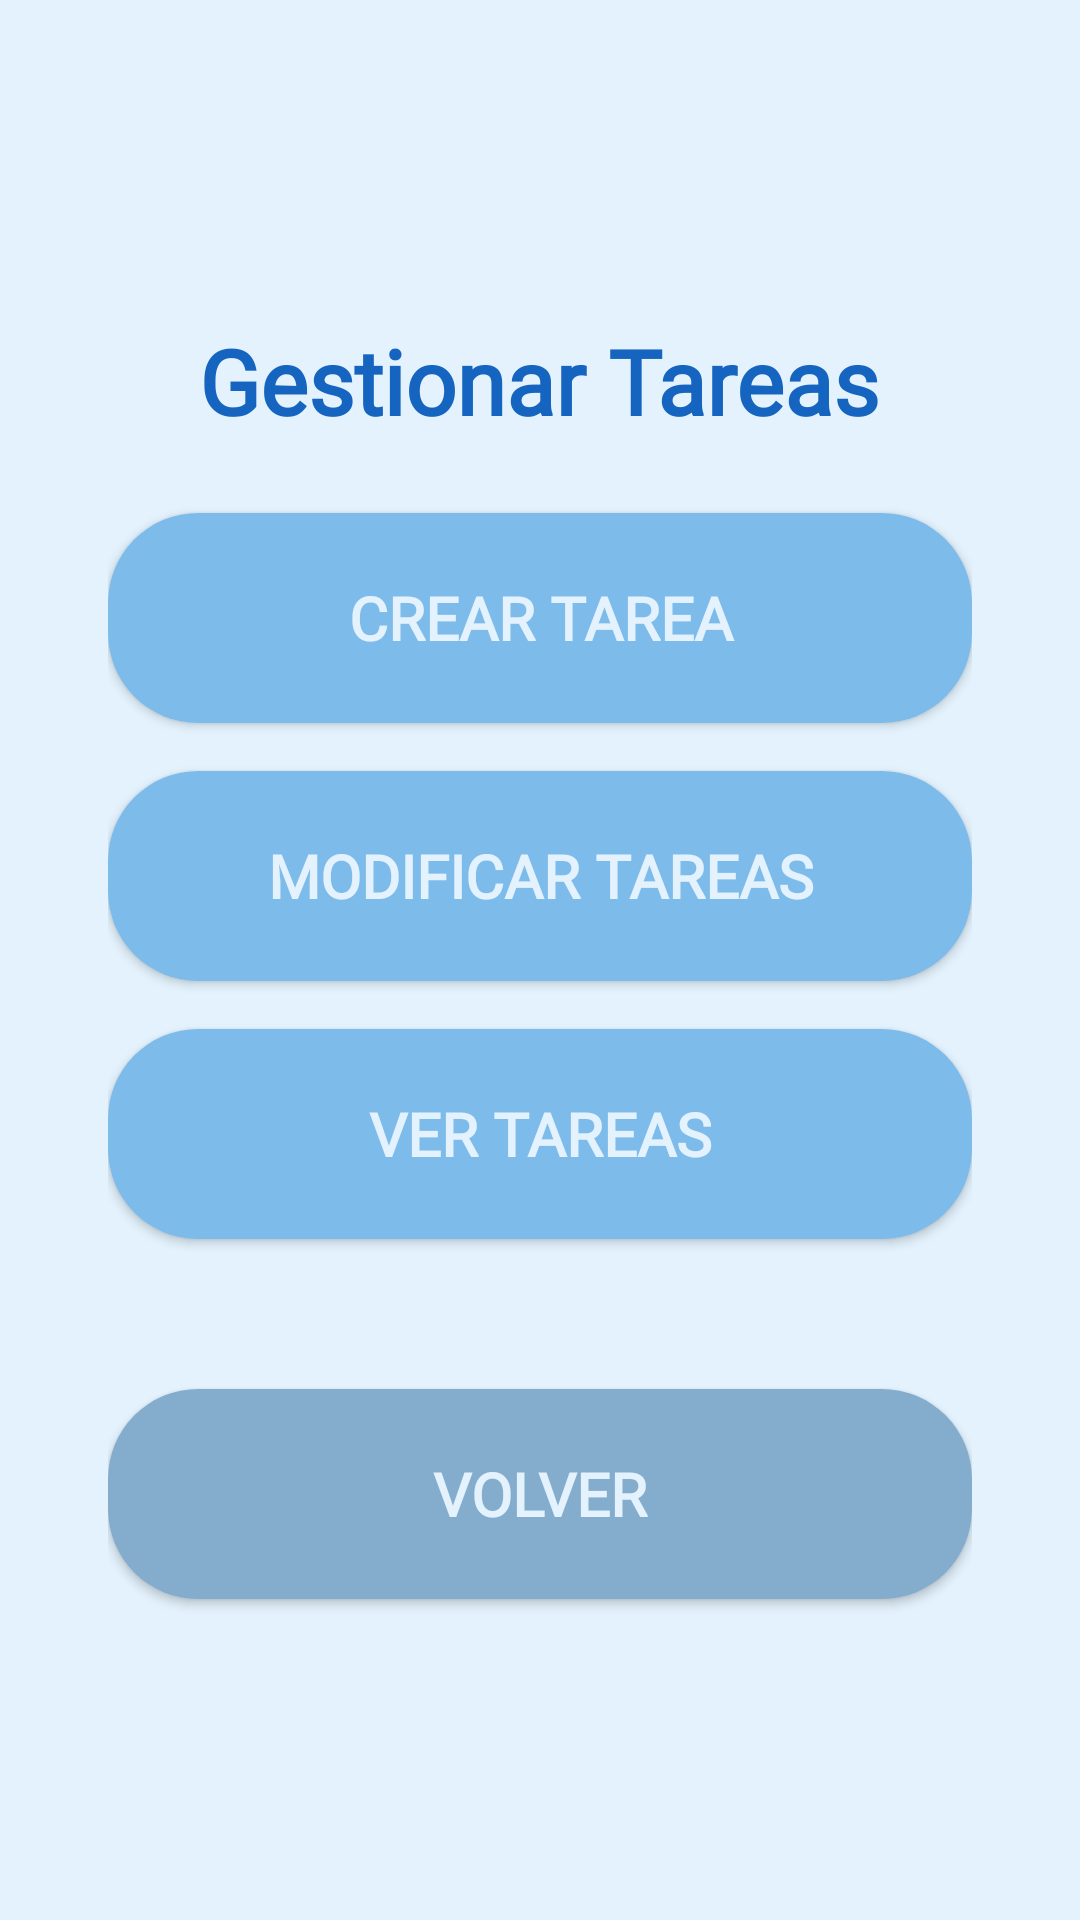

Layout XML and referenced resources for this Android screen:
<!-- AndroidManifest.xml: application theme Theme.GranAccess -->
<!-- res/layout/activity_gestion_tareas.xml -->
<LinearLayout xmlns:android="http://schemas.android.com/apk/res/android"
    android:layout_width="match_parent"
    android:layout_height="match_parent"
    android:orientation="vertical"
    android:padding="36dp"
    android:gravity="center"
    android:background="@color/softBlueBackground">

    <TextView
        android:layout_width="wrap_content"
        android:layout_height="wrap_content"
        android:text="Gestionar Tareas"
        android:fontFamily="@font/albert_sans"
        android:textColor="@color/deepBlueText"
        android:textSize="30sp"
        android:textStyle="bold"
        android:layout_marginBottom="24dp" />

    <Button
        android:id="@+id/btnCrearTarea"
        android:layout_width="match_parent"
        android:layout_height="70dp"
        android:text="Crear Tarea"
        android:background="@drawable/rounded_button"
        android:fontFamily="@font/albert_sans"
        android:textColor="@color/softBlueBackground"
        android:textSize="20sp"
        android:textStyle="bold"
        android:layout_marginBottom="16dp" />

    <Button
        android:id="@+id/btnModificarTareas"
        android:layout_width="match_parent"
        android:layout_height="70dp"
        android:text="Modificar Tareas"
        android:background="@drawable/rounded_button"
        android:fontFamily="@font/albert_sans"
        android:textColor="@color/softBlueBackground"
        android:textSize="20sp"
        android:textStyle="bold"
        android:layout_marginBottom="16dp" />

    <Button
        android:id="@+id/btnVerTareas"
        android:layout_width="match_parent"
        android:layout_height="70dp"
        android:text="Ver Tareas"
        android:background="@drawable/rounded_button"
        android:fontFamily="@font/albert_sans"
        android:textColor="@color/softBlueBackground"
        android:textSize="20sp"
        android:textStyle="bold"
        android:layout_marginBottom="50dp" />

    <Button
        android:id="@+id/btnVolver"
        android:layout_width="match_parent"
        android:layout_height="70dp"
        android:background="@drawable/rounded_button_back"
        android:fontFamily="@font/albert_sans"
        android:textColor="@color/softBlueBackground"
        android:textSize="20sp"
        android:textStyle="bold"
        android:text="Volver" />
</LinearLayout>
<!-- resources referenced by this layout -->
<resources>
  <color name="deepBlueText">#1565C0</color>
  <color name="softBlueBackground">#E3F2FD</color>
  <!-- drawable rounded_button (drawable) -->
  <?xml version="1.0" encoding="utf-8"?>
  <shape xmlns:android="http://schemas.android.com/apk/res/android">
      
      <solid android:color="@color/softBlueButton" />
  
      
      <corners android:radius="30dp" />
  
      
      <padding
          android:left="10dp"
          android:top="10dp"
          android:right="10dp"
          android:bottom="10dp"/>
  </shape>
  <!-- drawable rounded_button_back (drawable) -->
  <?xml version="1.0" encoding="utf-8"?>
  <shape xmlns:android="http://schemas.android.com/apk/res/android">
      
      <solid android:color="@color/blueBackButton" />
  
      
      <corners android:radius="30dp" />
  
      
      <padding
          android:left="10dp"
          android:top="10dp"
          android:right="10dp"
          android:bottom="10dp"/>
  </shape>
  <style name="Theme.GranAccess" parent="Theme.AppCompat.Light.NoActionBar">
          <item name="colorPrimary">@color/softBlueBackground</item>
          <item name="colorPrimaryDark">@color/softBlueButton</item>
          <item name="colorAccent">@color/deepBlueText</item>
      </style>
  <color name="softBlueButton">#7DBBEB</color>
  <color name="blueBackButton">#84ACCC</color>
</resources>
